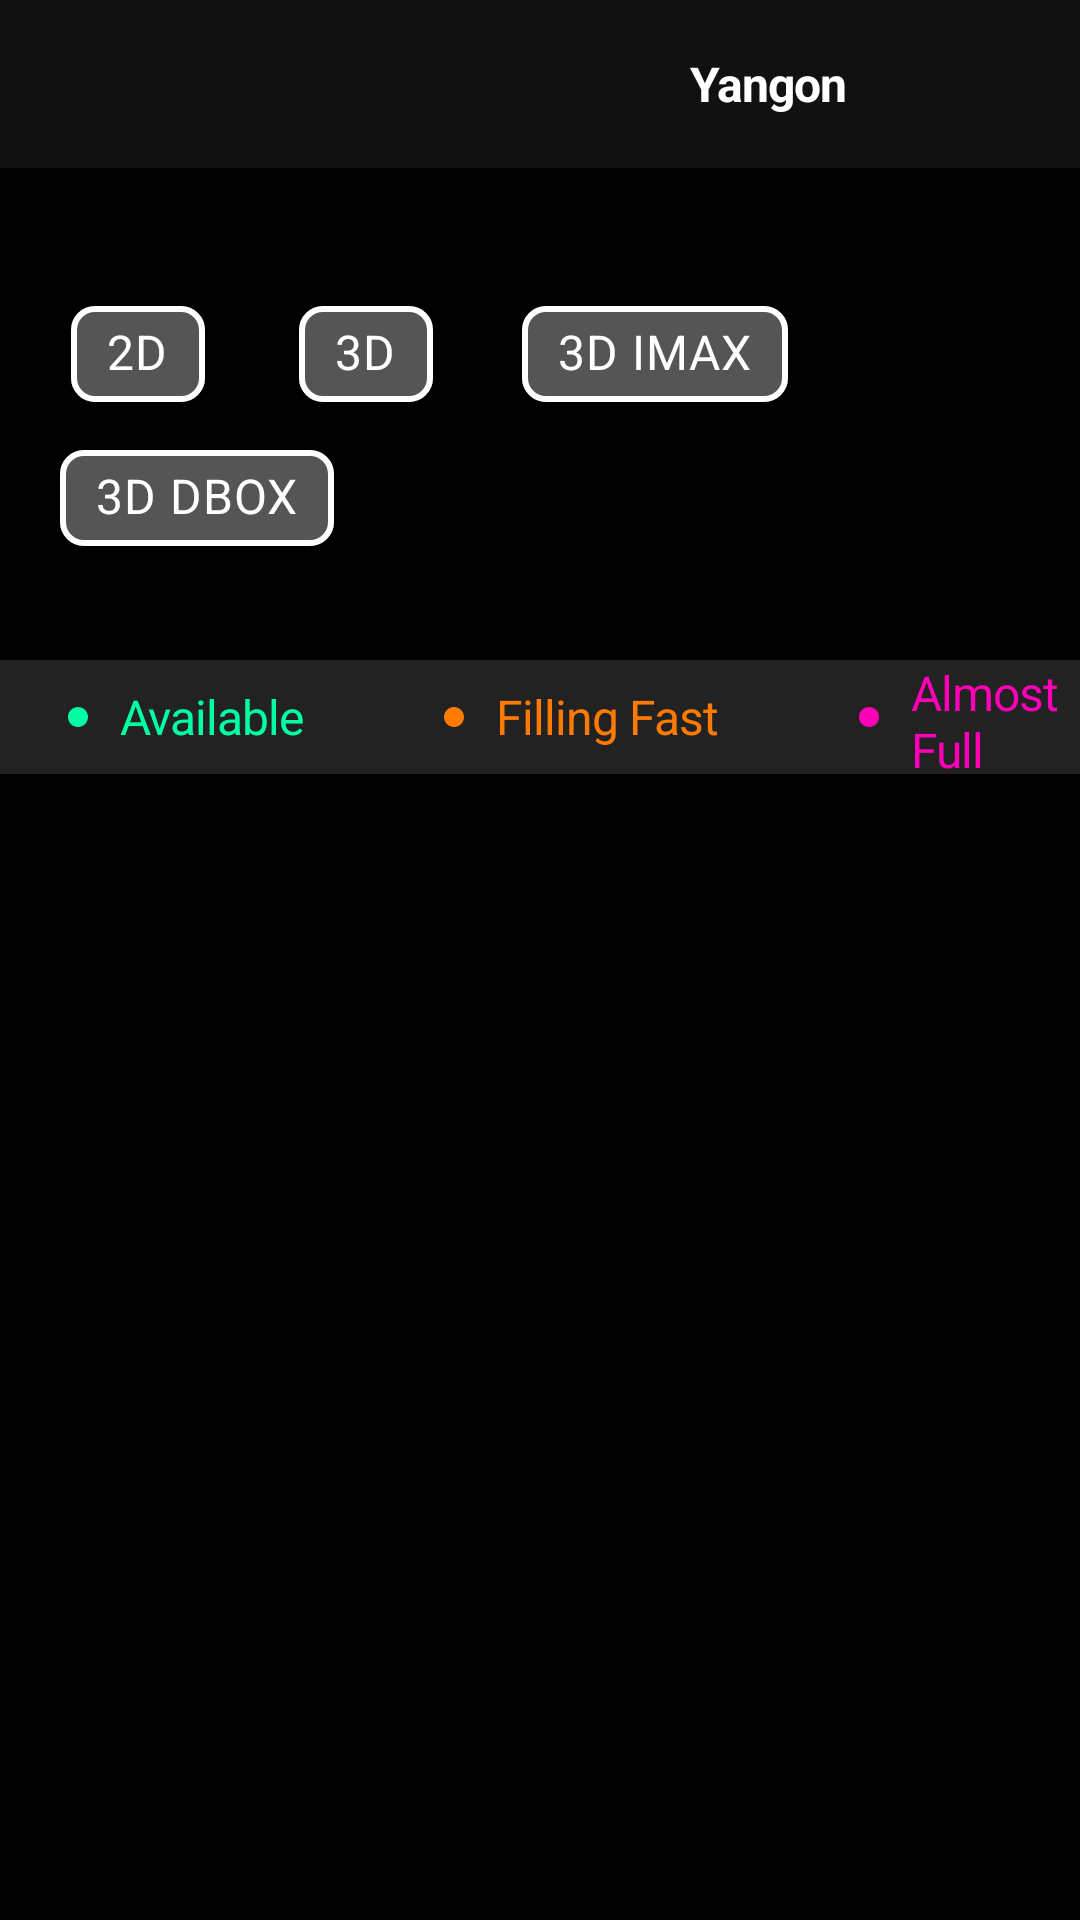

Here is an Android app screen rendered from its layout file. Give the layout XML and the strings, colors and styles it references.
<!-- AndroidManifest.xml: application theme Theme.TheMovieBookingApp -->
<!-- res/layout/activity_select_cinema.xml -->
<?xml version="1.0" encoding="utf-8"?>
<androidx.coordinatorlayout.widget.CoordinatorLayout xmlns:android="http://schemas.android.com/apk/res/android"
    android:layout_width="match_parent"
    android:layout_height="match_parent"
    android:background="@color/black"
    xmlns:app="http://schemas.android.com/apk/res-auto"
    xmlns:tools="http://schemas.android.com/tools">

    <com.google.android.material.appbar.AppBarLayout
        android:background="@color/colorPrimary"
        android:layout_width="match_parent"
        android:layout_height="wrap_content">
        <androidx.appcompat.widget.Toolbar
            android:layout_width="match_parent"
            android:layout_height="match_parent">
            <androidx.appcompat.widget.AppCompatImageView
                android:id="@+id/btnBackToMovieDetail"
                android:src="@drawable/ic_baseline_chevron_left_white_24dp"
                android:layout_width="24dp"
                android:layout_height="24dp"/>
            <androidx.appcompat.widget.AppCompatImageView
                android:src="@drawable/ic_baseline_near_me_white_24dp"
                android:layout_marginStart="174dp"
                android:layout_gravity="start"
                android:layout_width="24dp"
                android:layout_height="24dp"/>
            <androidx.appcompat.widget.AppCompatTextView
                android:id="@+id/yangon"
                android:layout_width="wrap_content"
                android:layout_height="wrap_content"
                android:layout_marginStart="8dp"
                android:text="@string/lbl_yangon"
                android:textStyle="bold"
                android:textSize="16sp"
                android:letterSpacing="-0.02"
                android:textColor="@color/white" />

            <androidx.appcompat.widget.AppCompatImageView
                android:src="@drawable/ic_baseline_search_white_24dp"
                android:layout_gravity="start"
                android:layout_marginStart="24dp"
                android:layout_width="24dp"
                android:layout_height="24dp"/>
            <androidx.appcompat.widget.AppCompatImageView
                android:src="@drawable/ic_baseline_filter_alt_white_24dp"
                android:layout_gravity="end"
                android:layout_marginEnd="22dp"
                android:layout_width="24dp"
                android:layout_height="24dp"/>
        </androidx.appcompat.widget.Toolbar>
    </com.google.android.material.appbar.AppBarLayout>

    <RelativeLayout
        android:layout_width="match_parent"
        android:layout_height="match_parent"
        app:layout_behavior="com.google.android.material.appbar.AppBarLayout$ScrollingViewBehavior">
        <androidx.recyclerview.widget.RecyclerView
            android:id="@+id/rvDate"
            android:layout_marginTop="10dp"
            android:layout_width="wrap_content"
            android:layout_height="wrap_content"
            android:orientation="horizontal"
            app:layoutManager="androidx.recyclerview.widget.LinearLayoutManager"
            tools:listitem="@layout/view_holder_date"/>

        <com.google.android.material.chip.ChipGroup
            android:id="@+id/chip_group"
            android:layout_below="@+id/rvDate"
            android:layout_marginTop="28dp"
            android:layout_width="match_parent"
            android:layout_height="wrap_content">

            <com.google.android.material.chip.Chip
                android:id="@+id/c2D"
                android:layout_marginStart="22dp"
                android:layout_width="wrap_content"
                android:layout_height="wrap_content"
                app:chipCornerRadius="8dp"
                android:text="2D"
                android:textSize="16sp"
                android:letterSpacing="-0.02"
                android:textColor="@color/white"
                android:textStyle="bold"
                app:chipStrokeColor="@color/white"
                app:chipBackgroundColor="#555555"
                app:chipStrokeWidth="2dp" />

            <com.google.android.material.chip.Chip
                android:id="@+id/c3D"
                android:layout_marginStart="20dp"
                android:layout_width="wrap_content"
                android:layout_height="wrap_content"
                app:chipCornerRadius="8dp"
                android:text="3D"
                android:textSize="16sp"
                android:letterSpacing="-0.02"
                android:textColor="@color/white"
                android:textStyle="bold"
                app:chipStrokeColor="@color/white"
                app:chipBackgroundColor="#555555"
                app:chipStrokeWidth="2dp" />

            <com.google.android.material.chip.Chip
                android:id="@+id/c3DIMax"
                android:layout_marginStart="20dp"
                android:layout_width="wrap_content"
                android:layout_height="wrap_content"
                app:chipCornerRadius="8dp"
                android:text="3D IMAX"
                android:textSize="16sp"
                android:letterSpacing="-0.02"
                android:textColor="@color/white"
                android:textStyle="bold"
                app:chipStrokeColor="@color/white"
                app:chipBackgroundColor="#555555"
                app:chipStrokeWidth="2dp" />

            <com.google.android.material.chip.Chip
                android:id="@+id/c3DDBOX"
                android:layout_marginStart="20dp"
                android:layout_width="wrap_content"
                android:layout_height="wrap_content"
                app:chipCornerRadius="8dp"
                android:text="3D DBOX"
                android:textSize="16sp"
                android:letterSpacing="-0.02"
                android:textColor="@color/white"
                android:textStyle="bold"
                app:chipStrokeColor="@color/white"
                app:chipBackgroundColor="#555555"
                app:chipStrokeWidth="2dp" />

        </com.google.android.material.chip.ChipGroup>

        <LinearLayout
            android:id="@+id/llCinemaScreenStats"
            android:layout_marginTop="30dp"
            android:orientation="horizontal"
            android:layout_below="@+id/chip_group"
            android:background="#222222"
            android:layout_width="match_parent"
            android:layout_height="38dp">
            <View
                android:id="@+id/vEllipseAvailable"
                android:layout_gravity="center"
                android:layout_width="8dp"
                android:layout_height="8dp"
                android:layout_marginStart="22dp"
                android:background="@drawable/ic_baseline_circle_available_8dp"
                />
            <androidx.appcompat.widget.AppCompatTextView
                android:id="@+id/tvAvailable"
                android:layout_marginStart="10dp"
                android:layout_width="wrap_content"
                android:layout_height="wrap_content"
                android:layout_gravity="center"
                android:text="Available"
                android:textSize="16sp"
                android:letterSpacing="-0.02"
                android:textColor="#00FFA3"
                />
            <View
                android:id="@+id/vEllipseFillingFast"
                android:layout_gravity="center"
                android:layout_width="8dp"
                android:layout_height="8dp"
                android:layout_marginStart="46dp"
                android:background="@drawable/ic_baseline_circle_filling_fast_8dp"
                />
            <androidx.appcompat.widget.AppCompatTextView
                android:id="@+id/tvFillingFast"
                android:layout_marginStart="10dp"
                android:layout_width="wrap_content"
                android:layout_height="wrap_content"
                android:layout_gravity="center"
                android:text="Filling Fast"
                android:textSize="16sp"
                android:letterSpacing="-0.02"
                android:textColor="#FF7A00"
                />
            <View
                android:id="@+id/vEllipseAlmostFull"
                android:layout_gravity="center"
                android:layout_width="8dp"
                android:layout_height="8dp"
                android:layout_marginStart="46dp"
                android:background="@drawable/ic_baseline_circle_almost_full_8dp"
                />
            <androidx.appcompat.widget.AppCompatTextView
                android:id="@+id/tvAlmostFull"
                android:layout_marginStart="10dp"
                android:layout_width="wrap_content"
                android:layout_height="wrap_content"
                android:layout_gravity="center"
                android:text="Almost Full"
                android:textSize="16sp"
                android:letterSpacing="-0.02"
                android:textColor="#FF00B8"
                />
        </LinearLayout>
        <androidx.recyclerview.widget.RecyclerView
            android:id="@+id/rvCinema"
            android:layout_below="@+id/llCinemaScreenStats"
            android:layout_width="wrap_content"
            android:layout_height="wrap_content"
            android:orientation="vertical"
            app:layoutManager="androidx.recyclerview.widget.LinearLayoutManager"
            tools:listitem="@layout/view_holder_cinema"
             />

    </RelativeLayout>



</androidx.coordinatorlayout.widget.CoordinatorLayout>
<!-- res/layout/view_holder_date.xml (included above) -->
<?xml version="1.0" encoding="utf-8"?>
<RelativeLayout xmlns:android="http://schemas.android.com/apk/res/android"
    android:layout_width="70dp"
    android:layout_height="94dp"
    android:background="@drawable/background_date_card"
    android:layout_marginStart="20dp">

    <View
        android:id="@+id/vRectangle"
        android:layout_width="22dp"
        android:layout_height="5dp"
        android:layout_alignParentTop="true"
        android:layout_centerHorizontal="true"
        android:layout_marginTop="6dp"
        android:background="@drawable/rectangle_date" />
    <androidx.appcompat.widget.AppCompatTextView
        android:id="@+id/tvDayText"
        android:layout_below="@+id/vRectangle"
        android:layout_marginTop="8dp"
        android:textColor="@color/black"
        android:letterSpacing="-0.02"
        android:textSize="14sp"
        android:layout_centerHorizontal="true"
        android:textStyle="bold"
        android:text="Tomorrow"
        android:layout_width="wrap_content"
        android:layout_height="wrap_content"/>
    <androidx.appcompat.widget.AppCompatTextView
        android:id="@+id/tvMonth"
        android:layout_below="@+id/tvDayText"
        android:layout_marginTop="6dp"
        android:textColor="@color/black"
        android:letterSpacing="-0.02"
        android:textSize="14sp"
        android:layout_centerHorizontal="true"
        android:textStyle="bold"
        android:text="May"
        android:layout_width="wrap_content"
        android:layout_height="wrap_content"/>
    <View
        android:id="@+id/vSemiCircleStart"
        android:layout_alignParentStart="true"
        android:layout_width="12dp"
        android:layout_height="12dp"
        android:layout_below="@id/tvMonth"
        android:layout_marginTop="6dp"
        android:background="@drawable/semicircle_left"
        />
    <androidx.appcompat.widget.AppCompatTextView
        android:id="@+id/tvDayNo"
        android:layout_below="@+id/tvMonth"
        android:layout_marginTop="4dp"
        android:textColor="@color/black"
        android:letterSpacing="-0.02"
        android:textSize="14sp"
        android:layout_centerHorizontal="true"
        android:textStyle="bold"
        android:text="8"
        android:layout_width="wrap_content"
        android:layout_height="wrap_content"/>

    <View
        android:id="@+id/vSemiCircleEnd"
        android:layout_alignParentEnd="true"
        android:layout_width="12dp"
        android:layout_height="12dp"
        android:layout_below="@id/tvMonth"
        android:layout_marginTop="6dp"
        android:background="@drawable/semicircle_right"
        />

</RelativeLayout>
<!-- res/layout/view_holder_cinema.xml (included above) -->
<?xml version="1.0" encoding="utf-8"?>
<androidx.coordinatorlayout.widget.CoordinatorLayout xmlns:android="http://schemas.android.com/apk/res/android"
    xmlns:app="http://schemas.android.com/apk/res-auto"
    xmlns:tools="http://schemas.android.com/tools"
    android:background="@color/black"
    android:layout_width="match_parent"
    android:layout_height="match_parent"
    android:layout_marginTop="30dp"
    android:layout_marginStart="24dp"
    android:layout_marginEnd="24dp"
    android:layout_marginBottom="30dp">
    <RelativeLayout
        android:id="@+id/rlCinemaStats"
        android:layout_width="match_parent"
        android:layout_height="wrap_content">
        <androidx.appcompat.widget.AppCompatTextView
            android:id="@+id/tvCinemaName"
            android:text="JCGV : Junction City"
            android:textSize="16sp"
            android:textStyle="bold"
            android:letterSpacing="-0.02"
            android:textColor="@color/white"
            android:layout_width="wrap_content"
            android:layout_height="wrap_content"/>

        <androidx.appcompat.widget.AppCompatTextView

            android:text="@string/lbl_see_details"
            android:textSize="16sp"
            android:letterSpacing="-0.02"
            android:textColor="@color/neon_green"
            android:layout_alignParentEnd="true"
            android:layout_width="wrap_content"
            android:layout_height="wrap_content"/>

        <View
            android:id="@+id/vParking"
            android:layout_marginTop="24dp"
            android:layout_below="@id/tvCinemaName"
            android:layout_width="18dp"
            android:layout_height="18dp"
            android:background="@drawable/ic_parking"
            />
        <androidx.appcompat.widget.AppCompatTextView
            android:id="@+id/tvParking"
            android:layout_marginStart="6dp"
            android:text="Parking"
            android:textSize="14sp"
            android:letterSpacing="-0.02"
            android:textColor="#AAAAAA"
            android:layout_marginTop="22dp"
            android:layout_below="@id/tvCinemaName"
            android:layout_toEndOf="@id/vParking"
            android:layout_width="wrap_content"
            android:layout_height="wrap_content"/>
        <View
            android:id="@+id/vOnlineFood"
            android:layout_marginStart="16dp"
            android:layout_marginTop="22dp"
            android:layout_toEndOf="@+id/tvParking"
            android:layout_below="@id/tvCinemaName"
            android:layout_width="18dp"
            android:layout_height="18dp"
            android:background="@drawable/ic_online_food"
            />
        <androidx.appcompat.widget.AppCompatTextView
            android:id="@+id/tvOnlineFood"
            android:layout_marginStart="6dp"
            android:text="Online Food"
            android:textSize="14sp"
            android:letterSpacing="-0.02"
            android:textColor="#AAAAAA"
            android:layout_marginTop="22dp"
            android:layout_below="@id/tvCinemaName"
            android:layout_toEndOf="@id/vOnlineFood"
            android:layout_width="wrap_content"
            android:layout_height="wrap_content"/>
        <View
            android:id="@+id/vWheelChair"
            android:layout_toEndOf="@+id/tvOnlineFood"
            android:layout_marginStart="16dp"
            android:layout_marginTop="22dp"
            android:layout_below="@id/tvCinemaName"
            android:layout_width="18dp"
            android:layout_height="18dp"
            android:background="@drawable/ic_wheel_chair"
            />
        <androidx.appcompat.widget.AppCompatTextView
            android:id="@+id/tvWheelChair"
            android:layout_marginStart="6dp"
            android:text="Wheel Chair"
            android:textSize="14sp"
            android:letterSpacing="-0.02"
            android:textColor="#AAAAAA"
            android:layout_marginTop="20dp"
            android:layout_below="@id/tvCinemaName"
            android:layout_toEndOf="@id/vWheelChair"
            android:layout_width="wrap_content"
            android:layout_height="wrap_content"/>

        <androidx.recyclerview.widget.RecyclerView
            android:id="@+id/rvShowTime"
            android:layout_below="@+id/tvParking"
            android:layout_marginTop="2dp"
            android:layout_width="wrap_content"
            android:layout_height="wrap_content"
            android:visibility="gone"
            app:spanCount="3"
            app:layoutManager="androidx.recyclerview.widget.GridLayoutManager"
            tools:listitem="@layout/view_holder_showtime_screen_type"
            />

        <View
            android:id="@+id/vInfoCircle"
            android:layout_marginTop="26dp"
            android:layout_below="@id/rvShowTime"
            android:layout_width="16dp"
            android:layout_height="16dp"
            android:visibility="gone"
            android:background="@drawable/ic_baseline_info_gray_24dp" />

        <androidx.appcompat.widget.AppCompatTextView
            android:id="@+id/tvInfoShowTime"
            android:layout_marginStart="6dp"
            android:text="Long press on show timing to see seat class!"
            android:textSize="14sp"
            android:letterSpacing="-0.02"
            android:textColor="#AAAAAA"
            android:layout_marginTop="22dp"
            android:layout_below="@id/rvShowTime"
            android:layout_toEndOf="@id/vParking"
            android:visibility="gone"
            android:layout_width="wrap_content"
            android:layout_height="wrap_content"/>
    </RelativeLayout>



</androidx.coordinatorlayout.widget.CoordinatorLayout>
<!-- res/layout/view_holder_showtime_screen_type.xml (included above) -->
<?xml version="1.0" encoding="utf-8"?>
<RelativeLayout xmlns:android="http://schemas.android.com/apk/res/android"
    android:background="@drawable/background_showtime_screen_type"
    android:layout_marginTop="20dp"
    android:layout_marginStart="12dp"
    android:layout_marginEnd="12dp"
    android:layout_width="96dp"
    android:layout_height="92dp">
    <androidx.appcompat.widget.AppCompatTextView
        android:id="@+id/tvShowTime"
        android:layout_centerHorizontal="true"
        android:text="9:30 AM"
        android:layout_marginTop="6dp"
        android:textSize="14sp"
        android:letterSpacing="-0.02"
        android:textColor="#888888"
        android:layout_width="wrap_content"
        android:layout_height="wrap_content"/>

    <androidx.appcompat.widget.AppCompatTextView
        android:id="@+id/tvCinemaScreenType"
        android:layout_below="@+id/tvShowTime"
        android:layout_centerHorizontal="true"
        android:layout_marginTop="2dp"
        android:text="3D"
        android:textSize="12sp"
        android:letterSpacing="-0.03"
        android:textColor="#888888"
        android:layout_width="wrap_content"
        android:layout_height="wrap_content"/>

    <androidx.appcompat.widget.AppCompatTextView
        android:id="@+id/tvScreenNo"
        android:layout_below="@+id/tvCinemaScreenType"
        android:layout_centerHorizontal="true"
        android:layout_marginTop="2dp"
        android:text="Screen 1"
        android:textSize="12sp"
        android:letterSpacing="-0.03"
        android:textColor="#888888"
        android:layout_width="wrap_content"
        android:layout_height="wrap_content"/>

    <androidx.appcompat.widget.AppCompatTextView
        android:layout_below="@+id/tvScreenNo"
        android:layout_centerHorizontal="true"
        android:layout_marginTop="2dp"
        android:text="21 Available"
        android:textSize="12sp"
        android:letterSpacing="-0.03"
        android:textColor="#888888"
        android:layout_width="wrap_content"
        android:layout_height="wrap_content"/>
</RelativeLayout>
<!-- resources referenced by this layout -->
<resources>
  <color name="black">#FF000000</color>
  <color name="colorPrimary">#111111</color>
  <color name="neon_green">#00FF6A</color>
  <color name="white">#FFFFFFFF</color>
  <!-- drawable background_date_card (drawable) -->
  <?xml version="1.0" encoding="utf-8"?>
  <shape xmlns:android="http://schemas.android.com/apk/res/android">
      <corners android:radius="10dp"/>
  
      <solid android:color="#D7D7D7"/>
  </shape>
  <!-- drawable background_showtime_screen_type (drawable) -->
  <?xml version="1.0" encoding="utf-8"?>
  <shape xmlns:android="http://schemas.android.com/apk/res/android"
      android:shape="rectangle">
  
      
      <stroke
          android:width="2dp"
          android:color="#00FFA3" />
  
      
      <solid
          android:color="@color/black" />
      <corners android:radius="4dp"/>
  </shape>
  <!-- drawable ic_baseline_circle_almost_full_8dp (drawable) -->
  <vector android:height="8dp" android:tint="#FF00B8"
      android:viewportHeight="24" android:viewportWidth="24"
      android:width="8dp" xmlns:android="http://schemas.android.com/apk/res/android">
      <path android:fillColor="@android:color/white" android:pathData="M12,2C6.47,2 2,6.47 2,12s4.47,10 10,10 10,-4.47 10,-10S17.53,2 12,2z"/>
  </vector>
  <!-- drawable ic_baseline_circle_available_8dp (drawable) -->
  <vector android:height="8dp" android:tint="#00FFA3"
      android:viewportHeight="24" android:viewportWidth="24"
      android:width="8dp" xmlns:android="http://schemas.android.com/apk/res/android">
      <path android:fillColor="@android:color/white" android:pathData="M12,2C6.47,2 2,6.47 2,12s4.47,10 10,10 10,-4.47 10,-10S17.53,2 12,2z"/>
  </vector>
  <!-- drawable ic_baseline_circle_filling_fast_8dp (drawable) -->
  <vector android:height="8dp" android:tint="#FF7A00"
      android:viewportHeight="24" android:viewportWidth="24"
      android:width="8dp" xmlns:android="http://schemas.android.com/apk/res/android">
      <path android:fillColor="@android:color/white" android:pathData="M12,2C6.47,2 2,6.47 2,12s4.47,10 10,10 10,-4.47 10,-10S17.53,2 12,2z"/>
  </vector>
  <!-- drawable rectangle_date (drawable) -->
  <?xml version="1.0" encoding="utf-8"?>
  <vector
      xmlns:android="http://schemas.android.com/apk/res/android"
      xmlns:aapt="http://schemas.android.com/aapt"
      android:width="22dp"
      android:height="5dp"
      android:viewportWidth="22"
      android:viewportHeight="5"
      >
      <group>
          <clip-path
              android:pathData="M2.5 0H19.5C20.8807 0 22 1.11929 22 2.5C22 3.88071 20.8807 5 19.5 5H2.5C1.11929 5 0 3.88071 0 2.5C0 1.11929 1.11929 0 2.5 0Z"
              />
          <path
              android:pathData="M0 0V5H22V0"
              android:fillColor="#111111"
              />
      </group>
  </vector>
  <!-- drawable semicircle_left (drawable) -->
  <?xml version="1.0" encoding="utf-8"?>
  <vector xmlns:android="http://schemas.android.com/apk/res/android"
      android:width="48dp"
      android:height="48dp"
      android:viewportWidth="48"
      android:viewportHeight="48">
  
      <path
  
          android:pathData="M 0,48 A 24,24 0 1 0 0,0"
          android:fillColor="@color/black"/>
  
  </vector>
  <!-- drawable semicircle_right (drawable) -->
  <?xml version="1.0" encoding="utf-8"?>
  <vector xmlns:android="http://schemas.android.com/apk/res/android"
      android:width="48dp"
      android:height="48dp"
      android:viewportWidth="48"
      android:viewportHeight="48">
  
      <path
  
          android:pathData="M 72,24 A 24,24 0 1 1 48,0"
          android:fillColor="@color/black"/>
  
  </vector>
  <string name="lbl_see_details"><u>See Details</u></string>
  <string name="lbl_yangon">Yangon</string>
  <style name="Theme.TheMovieBookingApp" parent="Theme.MaterialComponents.DayNight.NoActionBar">
          
          <item name="colorPrimary">@color/colorPrimary</item>
          <item name="colorPrimaryDark">@color/black</item>
          <item name="colorAccent">@color/neon_green</item>
  
          
          <item name="android:statusBarColor">@color/black</item>
          
      </style>
</resources>
